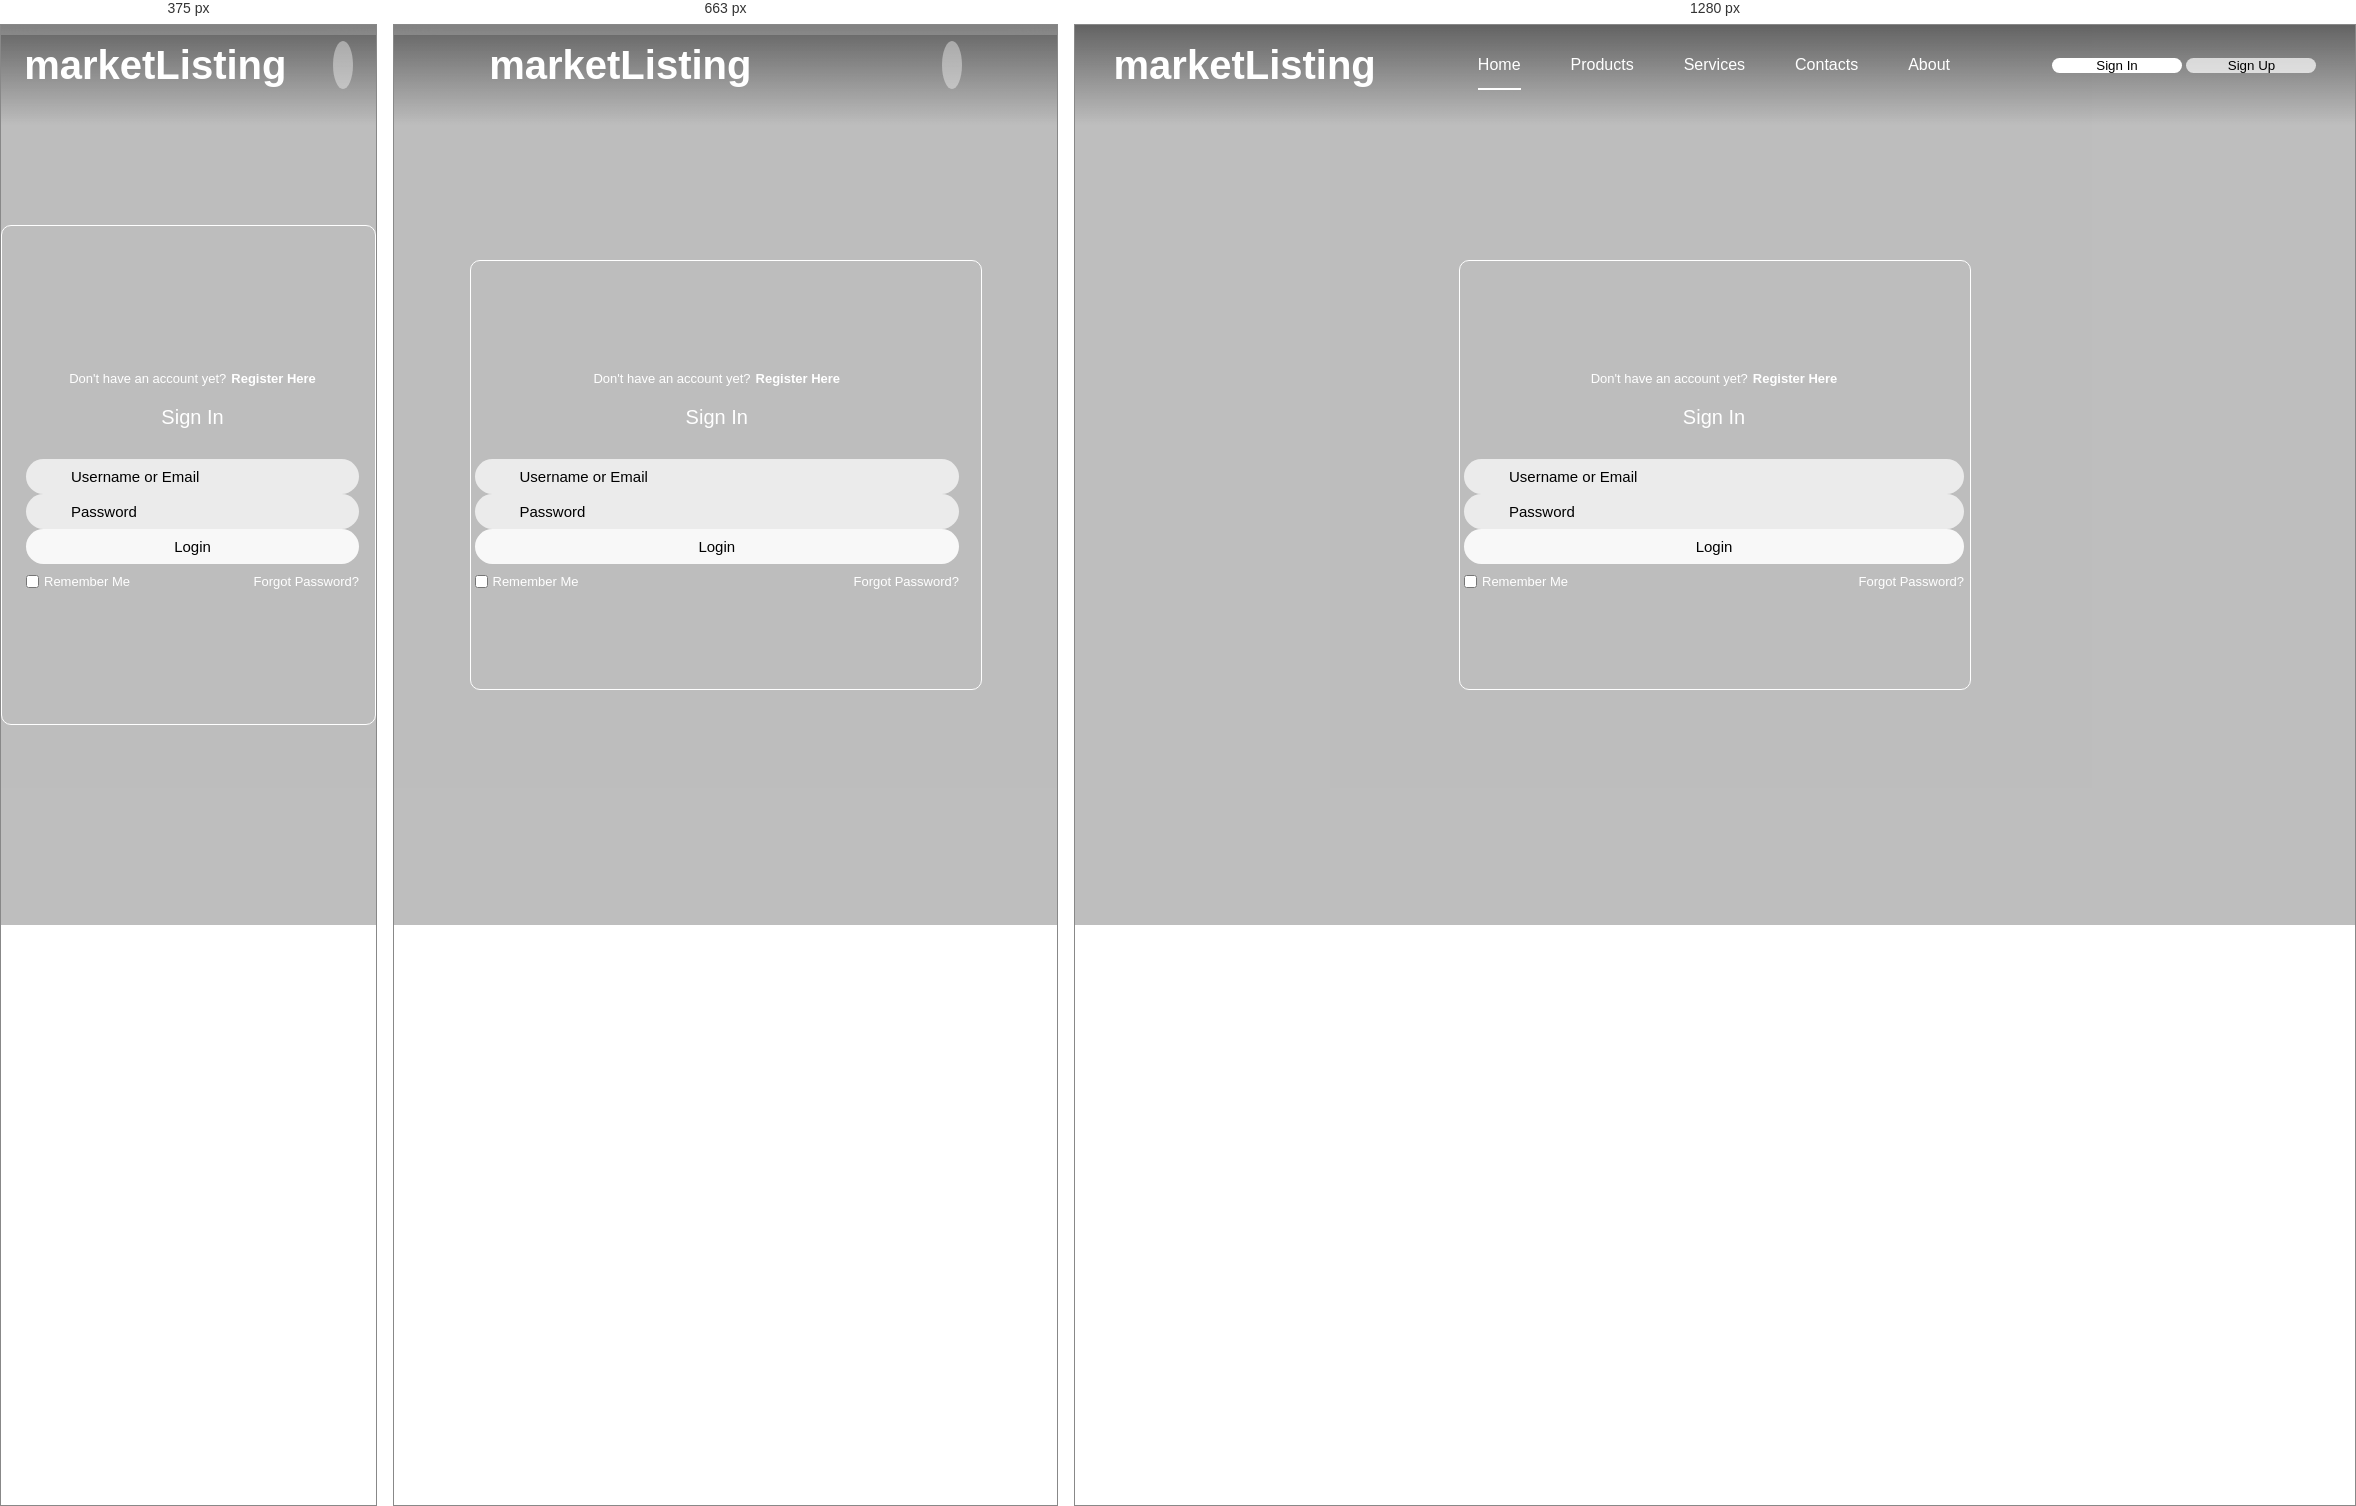
Rendered at 375 px, 663 px and 1280 px, left to right.

<!-- file: index.html -->
<!DOCTYPE html>
<html>
<head>
<meta charset="UTF-8">
<meta http-equiv="X-UA-Compatible" content="IE=Edge">
<meta name="viewport" content="width=device-width, initial-scale=1.0">
<link href='https://unpkg.com/boxicons@2.1.4/css/boxicons.min.css'
	rel='stylesheet'>
<link rel="stylesheet" type="text/css" href="styles.css">
<title>marketListing</title>
</head>
<body>
	<div class="wrapper">
		<nav class="nav">
			<div class="nav-logo">
				<p>marketListing</p>
			</div>
			<div class="nav-menu" id="navMenu">
				<ul>
					<li><a href="#" class="link active">Home</a></li>
					<li><a href="#" class="link">Products</a></li>
					<li><a href="#" class="link">Services</a></li>
					<li><a href="#" class="link">Contacts</a></li>
					<li><a href="#" class="link">About</a></li>
				</ul>
			</div>

			<div class="nav-button">
				<button class="btn white-btn" id="loginBtn" onclick="login()">Sign In</button>
				<button class="btn" id="registerBtn" onclick="register()">Sign Up</button>
			</div>

			<div class="nav-menu-btn">
				<i class="bx bx-menu" onclick="myMenu()"></i>
			</div>
		</nav>
		<div class="form-box">
		<div class="login-container" id="login">
				<div class="top">
					<span>Don't have an account yet? <a href="#" onclick="register()">Register Here</a></span>
					<header>Sign In</header>
				</div>
				<div class="two-forms">
					<div class="input-box">
						<input type="text" class="input-field" placeholder="Username or Email">
						<i class="bx bx-user"></i>
					</div>
					<div class="input-box">
						<input type="password" class="input-field" placeholder="Password">
						<i class="bx bx-lock-alt"></i>
					</div>
					<div class="input-box">
						<input type="submit" class="submit" value="Login">
					</div>
					<div class="two-col">
						<div class="one">
							<input type="checkbox" id="login-check"> <label
								for="login-check">Remember Me</label>
						</div>
						<div class="two">
							<label><a href="#">Forgot Password?</a></label>
						</div>
					</div>
				</div>
			</div>
			<div class="register-container" id="register">
				<div class="top">
					<span>Already have an account? <a href="#" onclick="login()">Login Here</a></span>
					<header>Sign Up</header>
				</div>
				<div class="two-forms">
					<div class="input-box">
						<input type="text" class="input-field" placeholder="First Name">
						<i class="bx bx-user"></i>
					</div>
					<div class="input-box">
						<input type="text" class="input-field" placeholder="Last Name">
						<i class="bx bx-user"></i>
					</div>
					<div class="input-box">
						<input type="text" class="input-field" placeholder="Email">
						<i class="bx bx-envelope"></i>
					</div>
					<div class="input-box">
						<input type="password" class="input-field" placeholder="Password">
						<i class="bx bx-lock-alt"></i>
					</div>
					<div class="input-box">
						<input type="submit" class="submit" value="Register Me">
					</div>
					<div class="two-col">
						<div class="one">
							<input type="checkbox" id="register-check"> <label
								for="register-check">Remember Me</label>
						</div>
						<div class="two">
							<label><a href="#">Terms &amp; Conditions</a></label>
						</div>
					</div>
				</div>
			</div>
		</div>
	</div>
	<script type="text/javascript">
	function myMenu(){
		var i=document.getElementById("navMenu");
		if(i.className==="nav-menu"){
			i.className+=" responsive";
		}else{
			i.className="nav-menu";
		}
	}
	
	</script>
	
	<script type="text/javascript">
	var a = document.getElementById("loginBtn");
	var b = document.getElementById("registerBtn");
	var x = document.getElementById("login");
	var y = document.getElementById("register");
	
	function login() {
		x.style.left="4px";
		y.style.right="-520px";
		a.className+=" white-btn";
		b.className+=" btn";
		x.style.opacity=1;
		y.style.opacity=0;
	}
	function register() {
		x.style.left="-510px";
		y.style.right="5px";
		a.className+=" btn";
		b.className+=" white-btn";
		x.style.opacity=0;
		y.style.opacity=1;
	}
	</script>
</body>
</html>

/* @media block from styles.css */
@media only screen and (max-width: 786px) {
	.nav-button{
	display: none;
	}
	.nav-menu.responsive{
	top:70px;
	}
	.nav-menu{
	position: absolute;
	top:-800px;
	display: flex;
	justify-content: center;
	background: rgba(255, 255, 255, 0.2);
	width: 100%;
	height: 90vh;
	backdrop-filter: blur(20px);
	transition: 0.3s;
	
	}
	.nav-menu ul{
	flex-direction: column;
	text-align: center;
	}
	.nav-menu-btn{
	display: block;
	}
	.nav-menu-btn i{
	font-size: 25px;
	padding: 10px;
	background: rgba(255, 255, 255, 0.4);
	border-radius: 50%;
	cursor: pointer;
	transition: 0.3s;
	}
	.nav-menu-btn i:hover {
	background: rgba(255, 255, 255, 0.6);
}
	.login-container{
	width: 95%;
	}
	.register-container{
	width: 95%;
	}
}

/* @media block from styles.css */
@media only screen and (max-width: 540px){
	.wrapper{
	min-height: 100vh;
	}
	.form-box{
	width: 100%;
	height: 500px;
	}
	.register-container, .login-container{
	width: 100%;
	padding: 0 20px;
	}
		.register-container .two-forms{
		flex-direction: column;
		gap:0;
		}
}